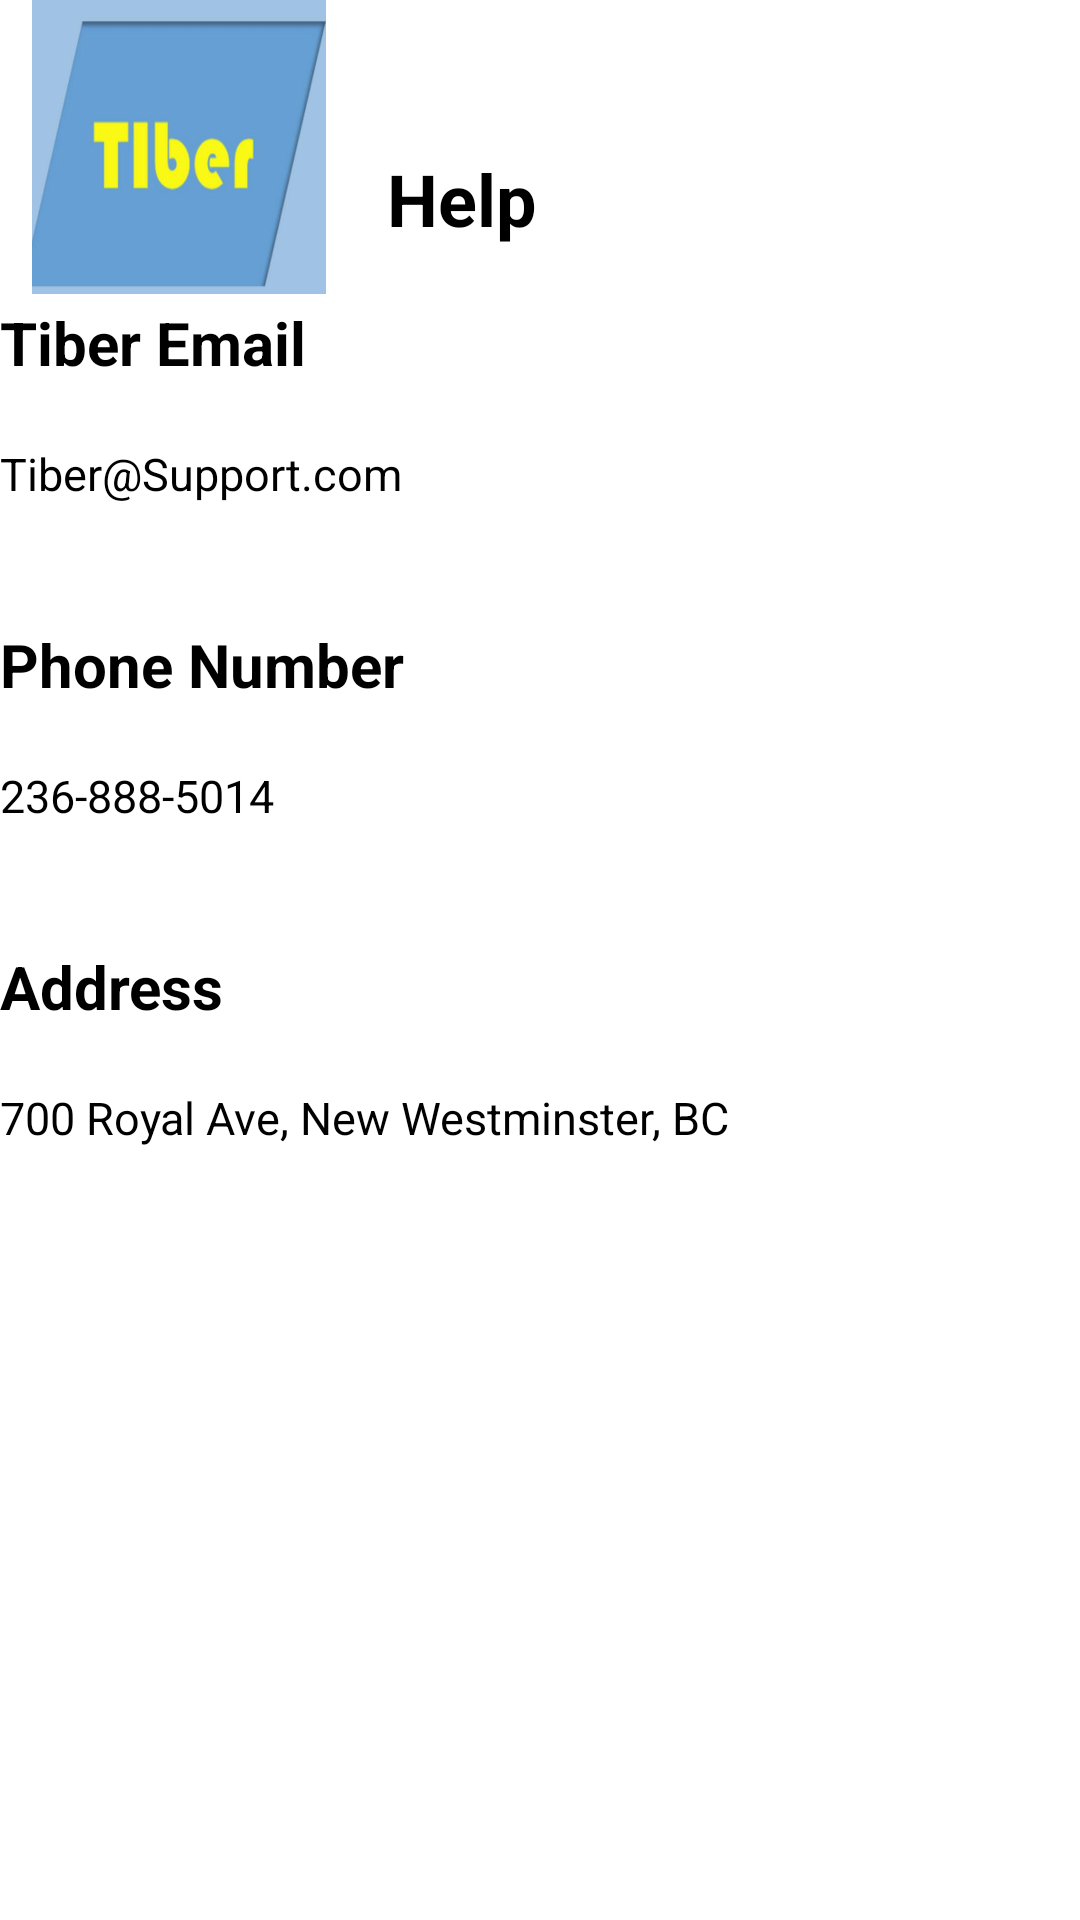

Android layout source for this screen:
<!-- AndroidManifest.xml: application theme Theme.TruckDriver_v02 -->
<!-- res/layout/fragment_help.xml -->
<?xml version="1.0" encoding="utf-8"?>
<androidx.constraintlayout.widget.ConstraintLayout xmlns:android="http://schemas.android.com/apk/res/android"
    xmlns:app="http://schemas.android.com/apk/res-auto"
    android:id="@+id/containerHelp"
    android:layout_width="match_parent"
    android:layout_height="match_parent"
    android:isScrollContainer="true"
    android:paddingLeft="@dimen/activity_horizontal_margin"
    android:paddingTop="@dimen/activity_vertical_margin"
    android:paddingRight="@dimen/activity_horizontal_margin"
    android:paddingBottom="@dimen/activity_vertical_margin">


    <LinearLayout
        android:id="@+id/linearLayout"
        android:layout_width="match_parent"
        android:layout_height="wrap_content"
        android:orientation="horizontal"
        app:layout_constraintEnd_toEndOf="parent"
        app:layout_constraintStart_toStartOf="parent"
        app:layout_constraintTop_toTopOf="parent">

        <ImageView
            android:id="@+id/img_driverIcon"
            android:layout_width="94dp"
            android:layout_height="98dp"
            android:layout_weight="1"
            android:src="@drawable/tiber" />

        <TextView
            android:id="@+id/lbl_drActivityHeader"
            android:layout_width="206dp"
            android:layout_height="wrap_content"
            android:layout_marginLeft="10dp"
            android:layout_marginTop="50dp"
            android:layout_weight="1"
            android:text="@string/lbl_helpHeader"
            android:textColor="@color/black"
            android:textSize="24sp"
            android:textStyle="bold" />

    </LinearLayout>

    <ScrollView
        android:id="@+id/ScrollViewHelp"
        android:layout_width="381dp"
        android:layout_height="608dp"
        android:layout_marginTop="8dp"
        android:layout_weight="1"
        app:layout_constraintBottom_toBottomOf="parent"
        app:layout_constraintEnd_toEndOf="parent"
        app:layout_constraintHorizontal_bias="0.0"
        app:layout_constraintStart_toStartOf="parent"
        app:layout_constraintTop_toBottomOf="@+id/linearLayout"
        app:layout_constraintVertical_bias="0.074">

        <LinearLayout
            android:layout_width="match_parent"
            android:layout_height="wrap_content"
            android:orientation="vertical">

            <TextView
                android:id="@+id/lbl_help_email"
                android:layout_width="match_parent"
                android:layout_height="wrap_content"
                android:layout_marginBottom="20dp"
                android:text="Tiber Email"
                android:textColor="@color/black"
                android:textSize="20sp"
                android:textStyle="bold" />

            <TextView
                android:id="@+id/supportEmail"
                android:layout_width="match_parent"
                android:layout_height="wrap_content"
                android:layout_marginBottom="20dp"
                android:text="Tiber@Support.com"
                android:textColor="@color/black"
                android:textSize="15sp" />

            <TextView
                android:id="@+id/lbl_help_phone"
                android:layout_width="match_parent"
                android:layout_height="wrap_content"
                android:layout_marginTop="20dp"
                android:layout_marginBottom="20dp"
                android:text="Phone Number"
                android:textColor="@color/black"
                android:textSize="20sp"
                android:textStyle="bold" />

            <TextView
                android:id="@+id/SupportPhone"
                android:layout_width="match_parent"
                android:layout_height="wrap_content"
                android:layout_marginBottom="20dp"
                android:text="236-888-5014"
                android:textColor="@color/black"
                android:textSize="15sp" />

            <TextView
                android:id="@+id/lbl_help_address"
                android:layout_width="match_parent"
                android:layout_height="wrap_content"
                android:layout_marginTop="20dp"
                android:layout_marginBottom="20dp"
                android:text="Address"
                android:textColor="@color/black"
                android:textSize="20sp"
                android:textStyle="bold" />

            <TextView
                android:id="@+id/support_address"
                android:layout_width="match_parent"
                android:layout_height="wrap_content"
                android:layout_marginBottom="20dp"
                android:text="700 Royal Ave, New Westminster, BC "
                android:textColor="@color/black"
                android:textSize="15sp" />
        </LinearLayout>

    </ScrollView>




</androidx.constraintlayout.widget.ConstraintLayout>
<!-- resources referenced by this layout -->
<resources>
  <color name="black">#FF000000</color>
  <!-- drawable tiber: jpg bitmap (drawable, 13197 bytes) -->
  <string name="lbl_helpHeader">Help</string>
  <style name="Theme.TruckDriver_v02" parent="Theme.MaterialComponents.DayNight.DarkActionBar">
          
          <item name="colorPrimary">@color/blue_flat</item>
          <item name="colorPrimaryVariant">@color/black</item>
          <item name="colorOnPrimary">@color/black</item>
          
          <item name="colorSecondary">@color/black</item>
          <item name="colorSecondaryVariant">@color/Yellow_Sunflower</item>
          <item name="colorOnSecondary">@color/white</item>
          
          <item name="android:statusBarColor">?attr/colorPrimaryVariant</item>
          
      </style>
  <color name="blue_flat">#3498db</color>
  <color name="Yellow_Sunflower">#f9ca24</color>
  <color name="white">#FFFFFFFF</color>
</resources>
